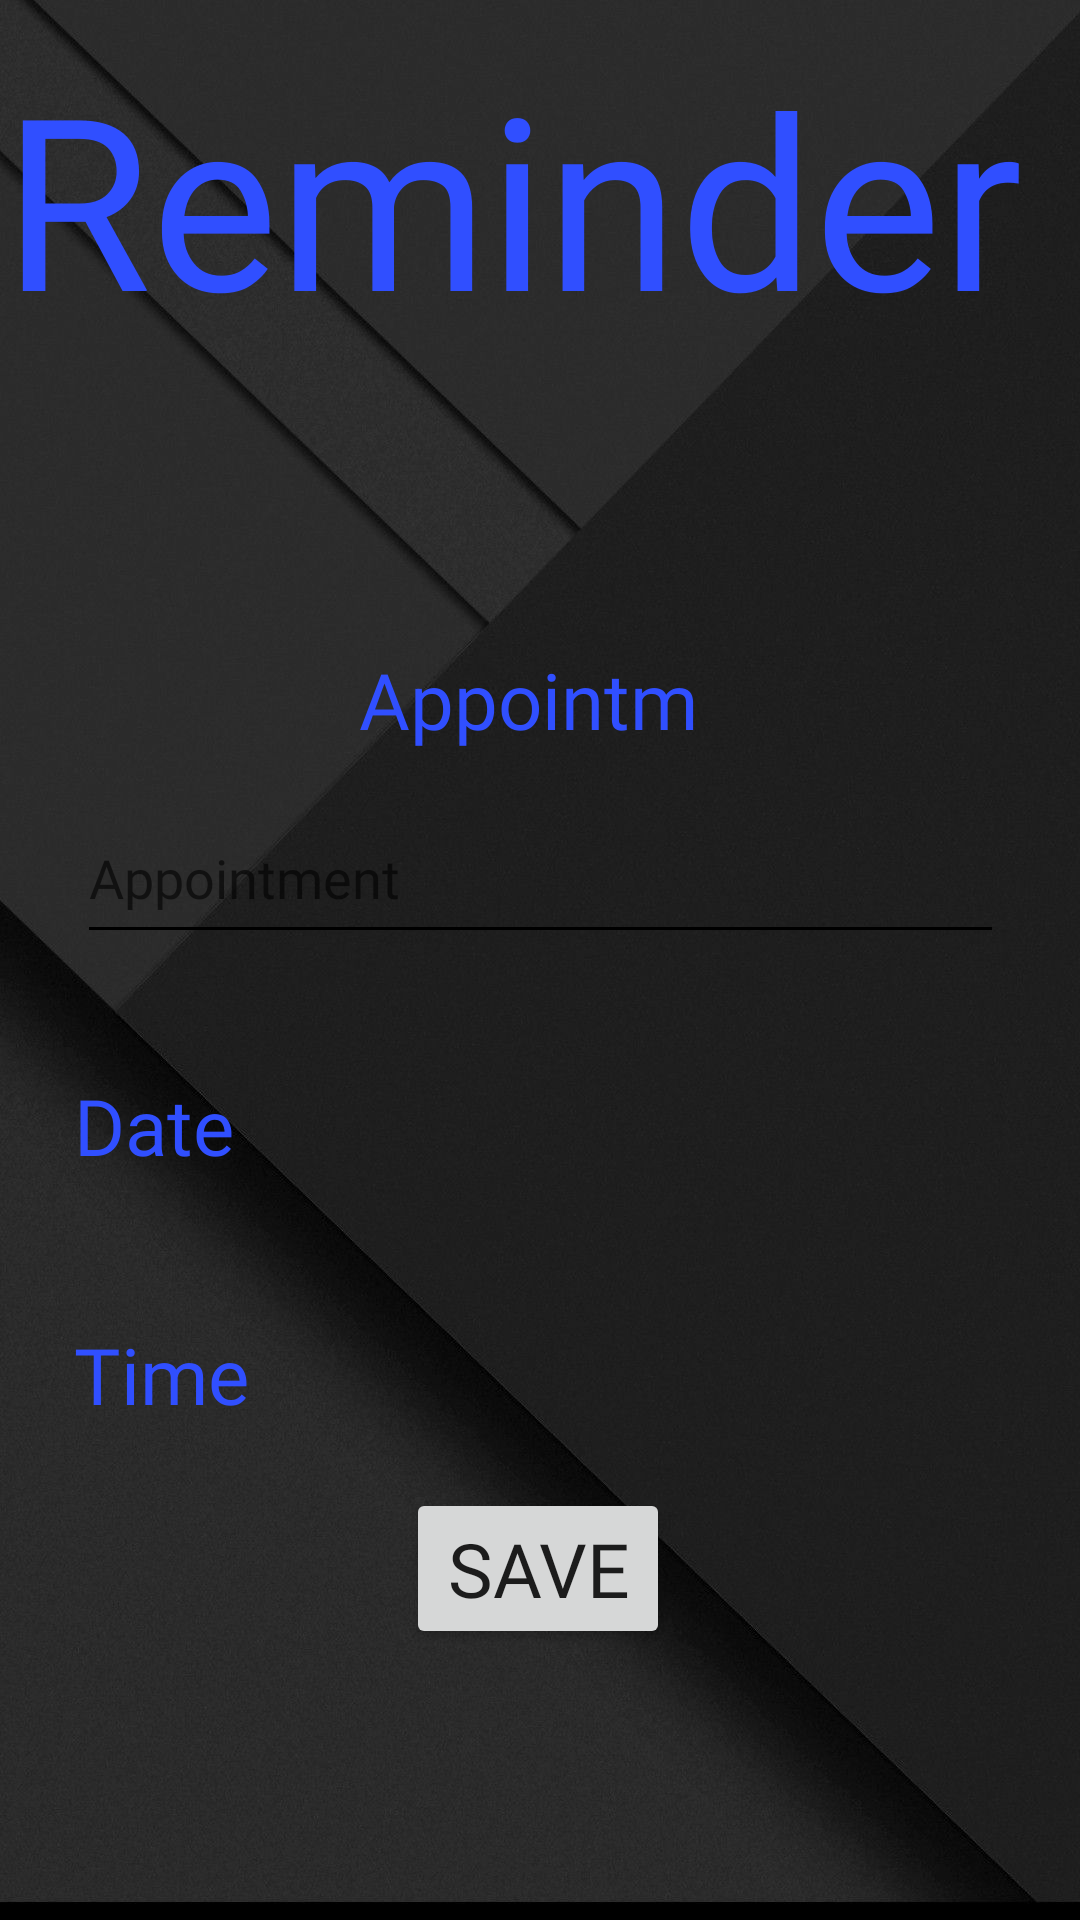

Android layout source for this screen:
<!-- AndroidManifest.xml: application theme Theme.Health -->
<!-- res/layout/activity_health_event_edit.xml -->
<?xml version="1.0" encoding="utf-8"?>
<androidx.constraintlayout.widget.ConstraintLayout xmlns:android="http://schemas.android.com/apk/res/android"
    xmlns:app="http://schemas.android.com/apk/res-auto"
    xmlns:tools="http://schemas.android.com/tools"
    android:layout_width="match_parent"
    android:layout_height="match_parent"
    android:background="@color/primaryDarkColor"
    tools:context=".HealthEventEditActivity">

    <ImageView
        android:id="@+id/imageView"
        android:layout_width="match_parent"
        android:layout_height="match_parent"
        android:contentDescription="@string/backgroundImage"
        android:scaleType="centerCrop"
        android:src="@drawable/background2"
        app:layout_constraintBottom_toBottomOf="parent"
        app:layout_constraintEnd_toEndOf="parent"
        app:layout_constraintHorizontal_bias="1.0"
        app:layout_constraintStart_toStartOf="parent"
        app:layout_constraintTop_toTopOf="parent"
        app:layout_constraintVertical_bias="0.0"
        tools:ignore="ImageContrastCheck" />


    <TextView
        android:id="@+id/textView"
        style="@style/headingTxtStyles"
        android:layout_width="wrap_content"
        android:layout_height="wrap_content"
        android:text="@string/reminder"
        app:layout_constraintBottom_toBottomOf="parent"
        app:layout_constraintEnd_toEndOf="@+id/imageView"
        app:layout_constraintHorizontal_bias="0.052"
        app:layout_constraintStart_toStartOf="parent"
        app:layout_constraintTop_toTopOf="parent"
        app:layout_constraintVertical_bias="0.023"
        tools:ignore="TextContrastCheck" />

    <androidx.constraintlayout.widget.ConstraintLayout
        android:layout_width="match_parent"
        android:layout_height="400dp"
        android:layout_marginTop="68dp"
        app:layout_constraintBottom_toBottomOf="@+id/imageView"
        app:layout_constraintTop_toBottomOf="@+id/textView"
        app:layout_constraintVertical_bias="0.051"
        tools:layout_editor_absoluteX="6dp">

        <TextView
            android:id="@+id/eventNameView"
            style="@style/txtStyles"
            android:layout_width="121dp"
            android:layout_height="39dp"
            android:text="@string/appointmentName"
            app:layout_constraintBottom_toBottomOf="parent"
            app:layout_constraintEnd_toEndOf="parent"
            app:layout_constraintStart_toStartOf="parent"
            app:layout_constraintTop_toTopOf="parent"
            app:layout_constraintVertical_bias="0.072" />

        <EditText
            android:id="@+id/eventName"
            android:layout_width="309dp"
            android:layout_height="54dp"
            android:backgroundTint="@color/black"
            android:ems="11"
            android:fontFamily="@font/font1"
            android:hint="@string/appointmentName"
            android:inputType="text"
            android:minHeight="48dp"
            android:textColor="@color/white"
            app:layout_constraintBottom_toBottomOf="parent"
            app:layout_constraintEnd_toEndOf="parent"
            app:layout_constraintStart_toStartOf="parent"
            app:layout_constraintTop_toTopOf="parent"
            app:layout_constraintVertical_bias="0.215" />

        <TextView
            android:id="@+id/eventDateView"
            style="@style/txtStyles"
            android:layout_width="311dp"
            android:layout_height="39dp"
            android:layout_marginTop="168dp"
            android:text="@string/appointmentDate"
            app:layout_constraintEnd_toEndOf="parent"
            app:layout_constraintStart_toStartOf="parent"
            app:layout_constraintTop_toTopOf="parent" />

        <TextView
            android:id="@+id/eventTime"
            style="@style/txtStyles"
            android:layout_width="311dp"
            android:layout_height="37dp"
            android:layout_marginTop="44dp"
            android:text="@string/appointmentTime"
            app:layout_constraintEnd_toEndOf="parent"
            app:layout_constraintStart_toStartOf="parent"
            app:layout_constraintTop_toBottomOf="@+id/eventDateView" />

        <Button
            android:id="@+id/button3"
            android:layout_width="wrap_content"
            android:layout_height="wrap_content"
            android:layout_marginBottom="40dp"
            android:fontFamily="@font/font1"
            android:text="@string/appointmentSave"
            android:onClick="saveEvent"
            android:textSize="25sp"
            app:layout_constraintBottom_toBottomOf="parent"
            app:layout_constraintEnd_toEndOf="parent"
            app:layout_constraintHorizontal_bias="0.498"
            app:layout_constraintStart_toStartOf="parent" />
    </androidx.constraintlayout.widget.ConstraintLayout>

</androidx.constraintlayout.widget.ConstraintLayout>
<!-- resources referenced by this layout -->
<resources>
  <color name="black">#000000</color>
  <color name="primaryDarkColor">#000000</color>
  <color name="white">#ffffff</color>
  <!-- drawable background2: png bitmap (drawable, 554959 bytes) -->
  <string name="appointmentDate">Date</string>
  <string name="appointmentName">Appointment</string>
  <string name="appointmentSave">Save</string>
  <string name="appointmentTime">Time</string>
  <string name="backgroundImage" />
  <string name="reminder">Reminder</string>
  <style name="headingTxtStyles">
          <item name="android:fontFamily">@font/font2</item>
          <item name="android:textSize">80sp</item>
          <item name="android:textColor">@color/secondaryColor</item>
      </style>
  <style name="txtStyles">
          <item name="android:fontFamily">@font/font1</item>
          <item name="android:textSize">26dp</item>
          <item name="android:textColor">@color/secondaryColor</item>
      </style>
  <style name="Theme.Health" parent="Theme.MaterialComponents.DayNight.NoActionBar">
          
          <item name="colorPrimary">@color/primaryColor</item>
          <item name="colorPrimaryVariant">@color/primaryDarkColor</item>
          <item name="colorOnPrimary">@color/white</item>
          
          <item name="colorSecondary">@color/secondaryColor</item>
          <item name="colorSecondaryVariant">@color/secondaryDarkColor</item>
          <item name="colorOnSecondary">@color/white</item>
          
          <item name="android:statusBarColor" tools:targetApi="l">?attr/colorPrimaryVariant</item>
          
      </style>
  <color name="secondaryColor">#304fff</color>
  <color name="primaryColor">#212121</color>
  <color name="secondaryDarkColor">#0026ca</color>
</resources>
